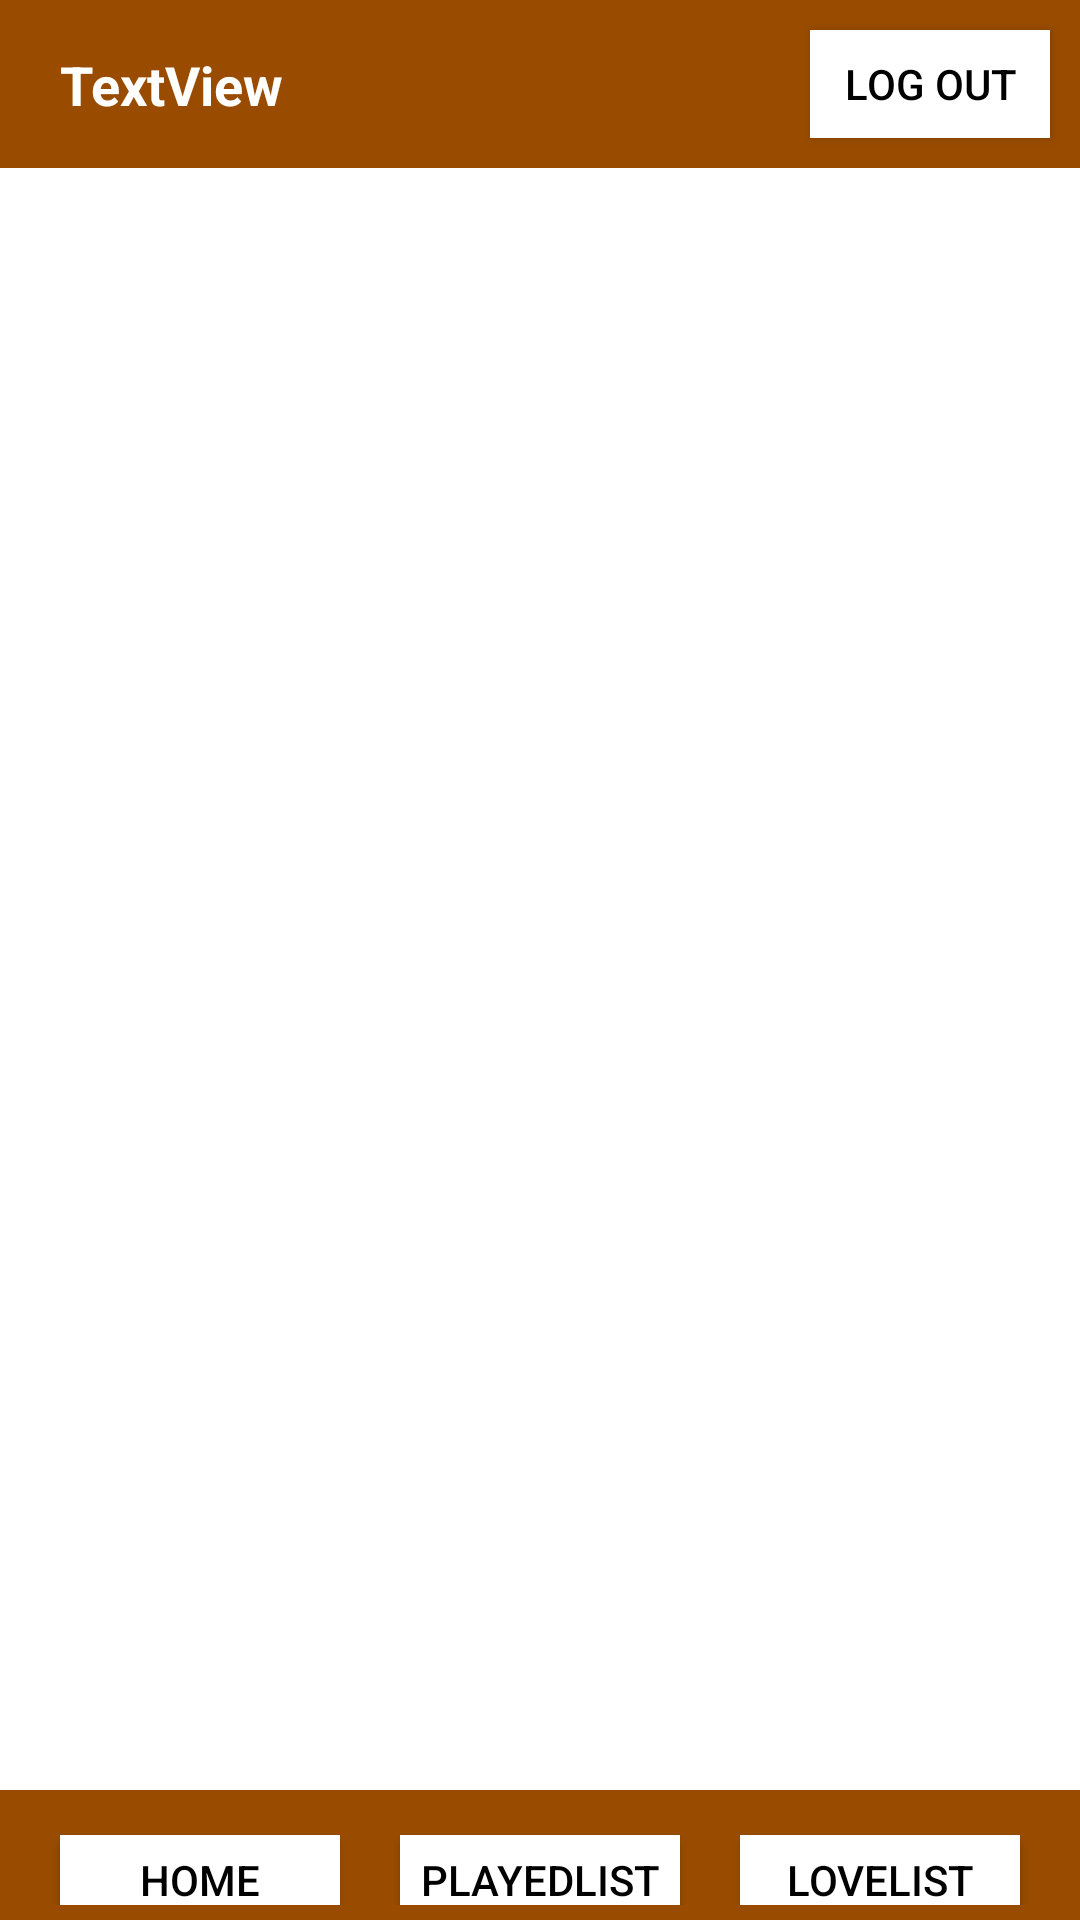

Write the Android layout XML for this screen, with the resource values it uses.
<!-- AndroidManifest.xml: application theme Theme.VideoGame_app -->
<!-- res/layout/activity_love_list.xml -->
<?xml version="1.0" encoding="utf-8"?>
<androidx.constraintlayout.widget.ConstraintLayout xmlns:android="http://schemas.android.com/apk/res/android"
    xmlns:app="http://schemas.android.com/apk/res-auto"
    xmlns:tools="http://schemas.android.com/tools"
    android:layout_width="match_parent"
    android:layout_height="match_parent"
    tools:context=".LoveListActivity">

    <LinearLayout
        android:layout_width="match_parent"
        android:layout_height="match_parent"
        android:orientation="vertical"
        tools:layout_editor_absoluteX="251dp"
        tools:layout_editor_absoluteY="305dp">

        <androidx.constraintlayout.widget.ConstraintLayout
            android:id="@+id/linearLayout2"
            android:layout_width="match_parent"
            android:layout_height="wrap_content"
            android:background="#994C00"
            android:textAlignment="center">

            <androidx.appcompat.widget.AppCompatButton
                android:id="@+id/logoutButton"
                android:layout_width="80dp"
                android:layout_height="36dp"
                android:layout_marginVertical="10dp"
                android:layout_marginEnd="10dp"
                android:background="#ffffff"
                android:onClick="logout"
                android:text="LOG OUT"
                android:textColor="@color/black"
                app:layout_constraintBottom_toBottomOf="parent"
                app:layout_constraintEnd_toEndOf="parent"
                app:layout_constraintHorizontal_bias="1.0"
                app:layout_constraintStart_toStartOf="parent"
                app:layout_constraintTop_toTopOf="parent"
                tools:ignore="OnClick,RtlCompat" />
            <TextView
                android:id="@+id/textViewNombreUserLoveList"
                android:layout_width="wrap_content"
                android:layout_height="wrap_content"
                android:layout_marginStart="20dp"
                android:text="TextView"
                android:textColor="@color/white"
                android:textSize="18sp"
                android:textStyle="bold"
                app:layout_constraintBottom_toBottomOf="parent"
                app:layout_constraintStart_toStartOf="parent"
                app:layout_constraintTop_toTopOf="parent" />
        </androidx.constraintlayout.widget.ConstraintLayout>

        <androidx.recyclerview.widget.RecyclerView
            android:id="@+id/recyclerViewLove"
            android:layout_width="match_parent"
            android:layout_height="match_parent"
            android:layout_weight="1"
            android:background="@color/white" />

        <LinearLayout
            android:layout_width="match_parent"
            android:layout_height="match_parent"
            android:layout_weight="6"
            android:background="#994C00"
            android:orientation="horizontal"
            android:paddingHorizontal="10dp"
            android:paddingVertical="5dp">

            <androidx.appcompat.widget.AppCompatButton
                android:id="@+id/buttonLoveListToMain"
                android:layout_width="wrap_content"
                android:layout_height="30dp"
                android:layout_margin="10dp"
                android:layout_weight="1"
                android:background="#ffffff"
                android:text="HOME"
                android:textColor="#000000" />

            <androidx.appcompat.widget.AppCompatButton
                android:id="@+id/buttonLoveToPlayedList"
                android:layout_width="wrap_content"
                android:layout_height="30dp"
                android:layout_margin="10dp"
                android:layout_weight="1"
                android:background="#ffffff"
                android:text="PLAYEDLIST"
                android:textColor="#000000" />

            <androidx.appcompat.widget.AppCompatButton
                android:id="@+id/buttonLoveToLoveList"
                android:layout_width="wrap_content"
                android:layout_height="30dp"
                android:layout_margin="10dp"
                android:layout_weight="1"
                android:background="#ffffff"
                android:text="LoveList"
                android:textColor="#000000" />

        </LinearLayout>

    </LinearLayout>
</androidx.constraintlayout.widget.ConstraintLayout>
<!-- resources referenced by this layout -->
<resources>
  <style name="Theme.VideoGame_app" parent="Theme.MaterialComponents.DayNight.NoActionBar">
          
          <item name="colorPrimary">@color/purple_500</item>
          <item name="colorPrimaryVariant">@color/purple_700</item>
          <item name="colorOnPrimary">@color/white</item>
          
          <item name="colorSecondary">@color/teal_200</item>
          <item name="colorSecondaryVariant">@color/teal_700</item>
          <item name="colorOnSecondary">@color/black</item>
          
          <item name="android:statusBarColor" tools:targetApi="l">?attr/colorPrimaryVariant</item>
          
      </style>
  <!-- not gathered from this repository: default colours our renderer supplied (Android Studio template values) -->
  <color name="purple_500">#FF6200EE</color>
  <color name="purple_700">#FF3700B3</color>
  <color name="teal_200">#FF03DAC5</color>
  <color name="teal_700">#FF018786</color>
  <color name="black">#FF000000</color>
  <color name="white">#FFFFFFFF</color>
</resources>
